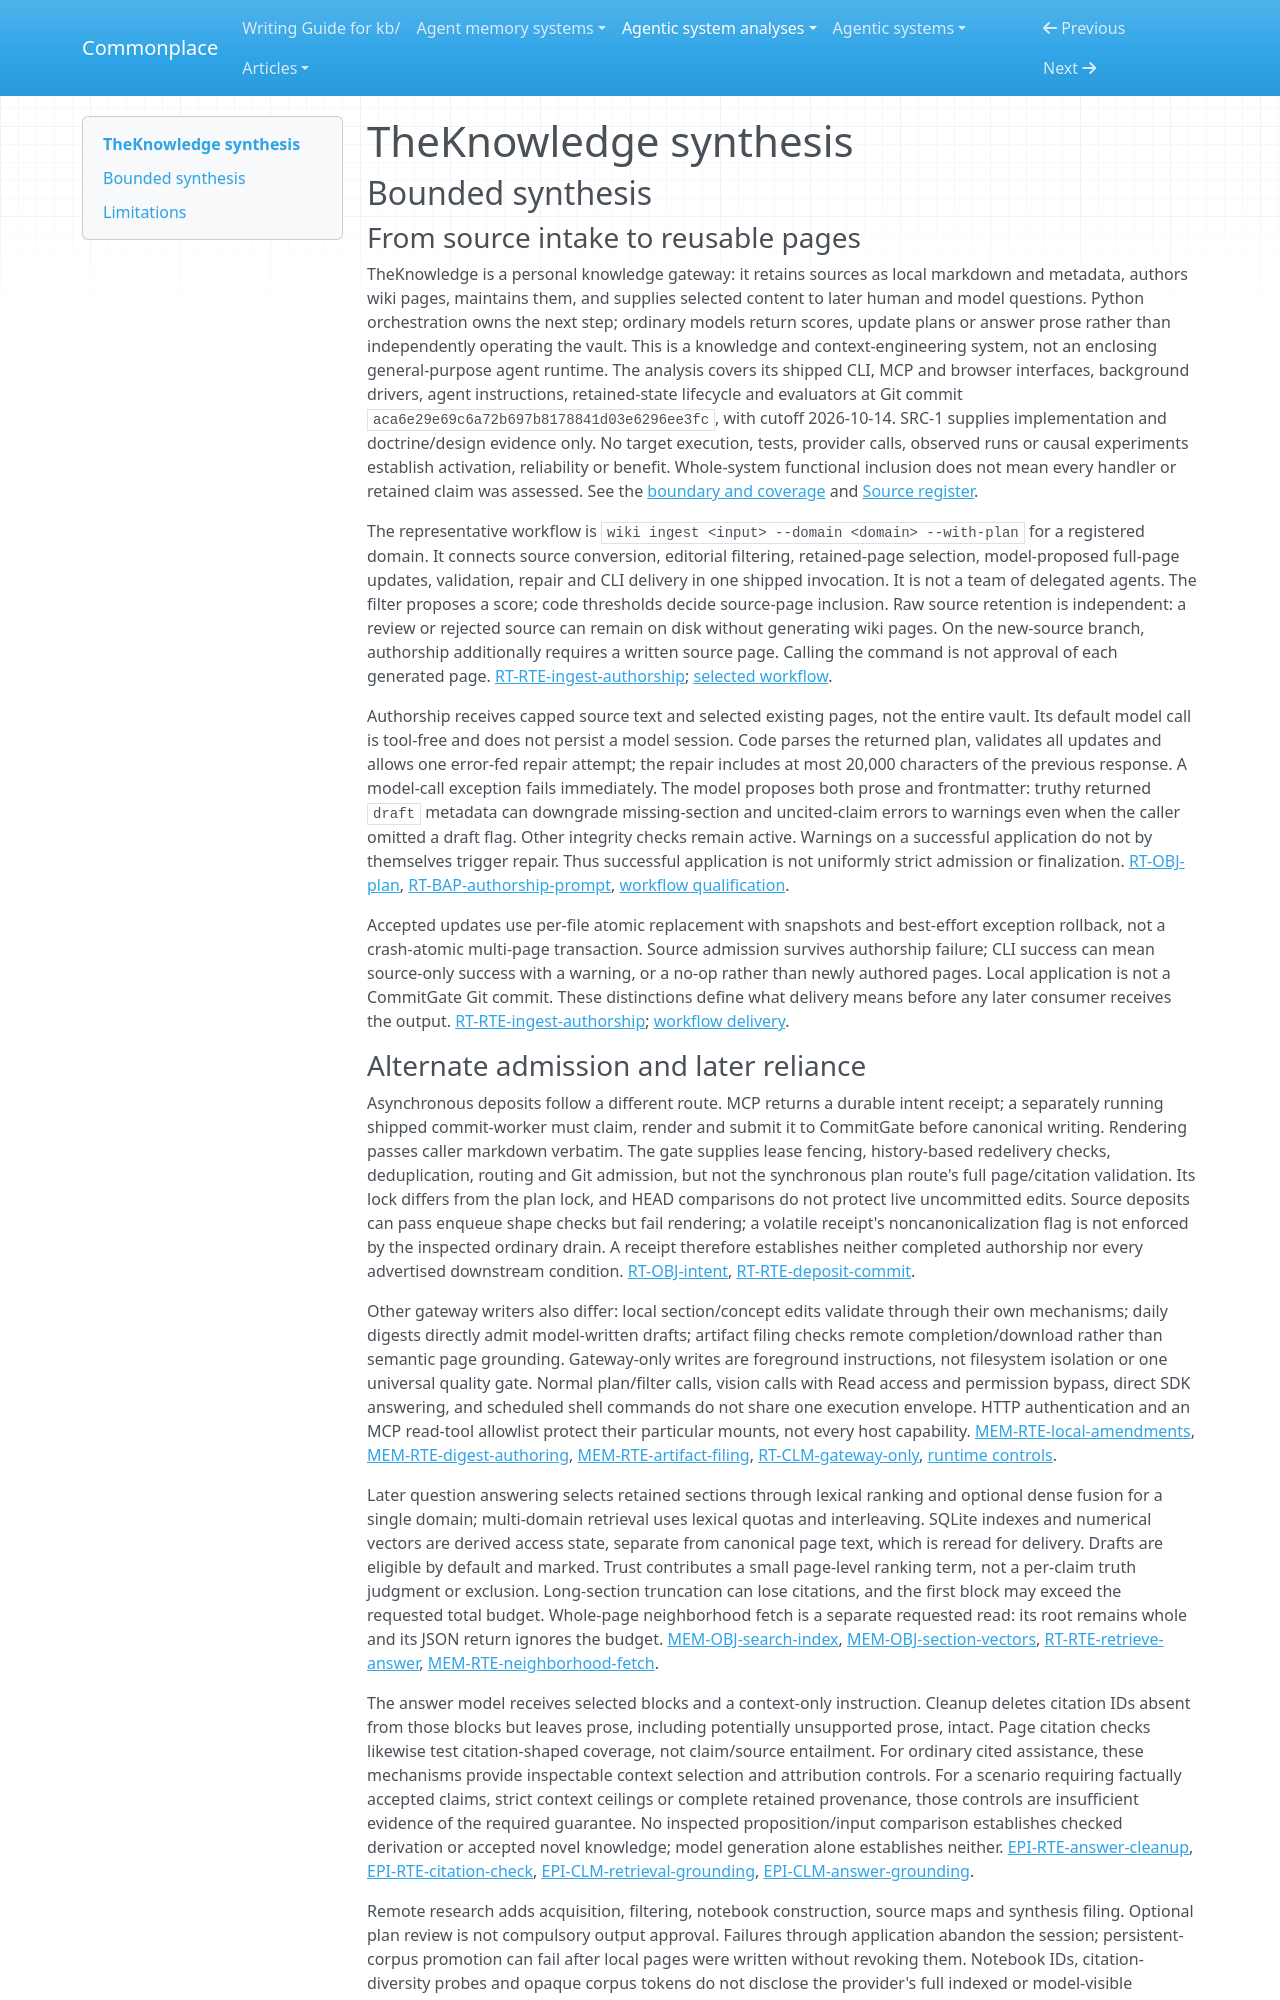

repository: zby/commonplace · page: agentic-system-analyses/retained/badwally--theknowledge/synthesis/index.html · generator: mkdocs

---
type: agentic-system-analyses/types/agentic-system-synthesis.md
description: "TheKnowledge turns sources into reusable wiki context through code-owned model calls and route-specific admission, with wired feedback reuse but unobserved grounding and improvement."
run-id: AAS-2026-10-14-theknowledge-319a64927ee3-01
reviewed-boundary: aca6e29e69c6a72b697b8178841d03e6296ee3fc
---

# TheKnowledge synthesis

## Bounded synthesis

### From source intake to reusable pages

TheKnowledge is a personal knowledge gateway: it retains sources as local markdown and metadata, authors wiki pages, maintains them, and supplies selected content to later human and model questions. Python orchestration owns the next step; ordinary models return scores, update plans or answer prose rather than independently operating the vault. This is a knowledge and context-engineering system, not an enclosing general-purpose agent runtime. The analysis covers its shipped CLI, MCP and browser interfaces, background drivers, agent instructions, retained-state lifecycle and evaluators at Git commit `aca6e29e69c6a72b697b8178841d03e6296ee3fc`, with cutoff 2026-10-14. SRC-1 supplies implementation and doctrine/design evidence only. No target execution, tests, provider calls, observed runs or causal experiments establish activation, reliability or benefit. Whole-system functional inclusion does not mean every handler or retained claim was assessed. See the [boundary and coverage](boundary.md#boundary-and-evidence) and [Source register](boundary.md#source-register).

The representative workflow is `wiki ingest <input> --domain <domain> --with-plan` for a registered domain. It connects source conversion, editorial filtering, retained-page selection, model-proposed full-page updates, validation, repair and CLI delivery in one shipped invocation. It is not a team of delegated agents. The filter proposes a score; code thresholds decide source-page inclusion. Raw source retention is independent: a review or rejected source can remain on disk without generating wiki pages. On the new-source branch, authorship additionally requires a written source page. Calling the command is not approval of each generated page. [RT-RTE-ingest-authorship](runtime.md#rt-rte-ingest-authorship); [selected workflow](workflow.md#workflow-account).

Authorship receives capped source text and selected existing pages, not the entire vault. Its default model call is tool-free and does not persist a model session. Code parses the returned plan, validates all updates and allows one error-fed repair attempt; the repair includes at most 20,000 characters of the previous response. A model-call exception fails immediately. The model proposes both prose and frontmatter: truthy returned `draft` metadata can downgrade missing-section and uncited-claim errors to warnings even when the caller omitted a draft flag. Other integrity checks remain active. Warnings on a successful application do not by themselves trigger repair. Thus successful application is not uniformly strict admission or finalization. [RT-OBJ-plan](runtime.md#rt-obj-plan), [RT-BAP-authorship-prompt](runtime.md#rt-bap-authorship-prompt), [workflow qualification](workflow.md#annotations).

Accepted updates use per-file atomic replacement with snapshots and best-effort exception rollback, not a crash-atomic multi-page transaction. Source admission survives authorship failure; CLI success can mean source-only success with a warning, or a no-op rather than newly authored pages. Local application is not a CommitGate Git commit. These distinctions define what delivery means before any later consumer receives the output. [RT-RTE-ingest-authorship](runtime.md#rt-rte-ingest-authorship); [workflow delivery](workflow.md#workflow-account).
